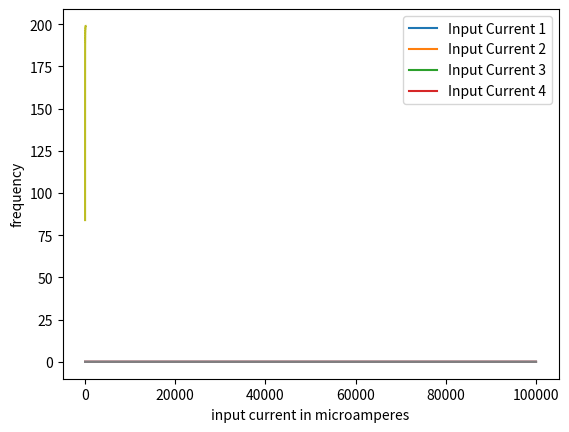

This figure's Python source:
import numpy as np 
import matplotlib.pyplot as plt
c=5*10**(-6)
r=2*10**(3)
urest=0
tref=5*10**(-3)
v=1*10**(-3)
h=1*10**(-6)
w=(45/180)*3.14
w1=(45/180)*3.14
w2=(60/180)*3.14
w3=(30/180)*3.14
u_values=[]
il1=[]
il2=[]
il3=[]
il4=[]
for i in range(100000):
    z=0
    il1.append(z)
    il2.append(z)
    il3.append(z)
    il4.append(z)
    u_values.append(z)
for j in range(9999,74999):
    il1[j]=2*10**(-6)
for j in range(100000):
    il2[j]=1.5*10**(-6)
for i in range(100000):
    il3[i]=5*np.sin(w*i*10**(-3))*10**(-6)
for i in range(100000):
    il4[i]=((-2)*np.sin(w1*i*10**(-3))+(3)*np.sin(w2*i*10**(-3))+np.cos(w3*i*10**(-3)))*10**(-6)
fl1=plt.plot(il1)
fl2=plt.plot(il2)
fl3=plt.plot(il3)
fl4=plt.plot(il4)
plt.legend(['Input Current 1','Input Current 2','Input Current 3','Input Current 4'])
print(1)
for i in range(99999):
    f=(-u_values[i]+il1[i]*r)/(r*c)
    u_values[i+1]=u_values[i] +h*f
    if(u_values[i]>=v):
        tf=i
        break
i=0
while(i<10000):
    
    for i in range(tf+4998,99999):
        f=(-u_values[i]+il1[i]*r)/(r*c)
        u_values[i+1]=u_values[i] +h*f
        if(u_values[i]>=v):
            tf=i
            #print(tf)
            i=0
            break
fig1=plt.plot(u_values)
u_values=[]
for i in range(100000):
    u_values.append(z)
for i in range(99999):
    f=(-u_values[i]+il2[i]*r)/(r*c)
    u_values[i+1]=u_values[i] +h*f
    if(u_values[i]>=v):
        tf=i
        break
i=0
while(i<10000):
    
    for i in range(tf+4998,99999):
        f=(-u_values[i]+il2[i]*r)/(r*c)
        u_values[i+1]=u_values[i] +h*f
        if(u_values[i]>=v):
            tf=i
            i=0
            break
fig2=plt.plot(u_values)
u_values=[]
for i in range(100000):
    u_values.append(z)
for i in range(99999):
    f=(-u_values[i]+il3[i]*r)/(r*c)
    u_values[i+1]=u_values[i] +h*f
    if(u_values[i]>=v):
        tf=i
        break
i=0
while(i<10000):
    if(tf+4998>99999):
        break;
    for i in range(tf+4998,99999):
        f=(-u_values[i]+il3[i]*r)/(r*c)
        u_values[i+1]=u_values[i] +h*f
        if(u_values[i]>=v):
            tf=i
            #print(tf)
            i=0
            break
fig3=plt.plot(u_values)
u_values=[]
for i in range(100000):
    u_values.append(z)
print(1)
for i in range(99999):
    f=(-u_values[i]+il4[i]*r)/(r*c)
    u_values[i+1]=u_values[i] +h*f
    if(u_values[i]>=v):
        tf=i
        break
print(1)
i=0
while(i<10000):

    if(tf+4998>99999):
        break;
    for i in range(tf+4998,99999):
        f=(-u_values[i]+il4[i]*r)/(r*c)
        u_values[i+1]=u_values[i] +h*f
        if(u_values[i]>=v):
            tf=i
            #print(tf)
            i=0
            break
print(1)
fig4=plt.plot(u_values)
plt.xlabel('time in microseconds')
plt.ylabel('membrane potential')
plt.show()
freq=[]
for d in range(100):
    u_values=[]
    count=0
    tf=None
    for i in range(1000000):
        u_values.append(z)
    for j in range(999999):
        f=(-u_values[j]+d*(10**(3))*r)/(r*c)
        u_values[j+1]=u_values[j] +h*f
        if(u_values[j]>=v):
            tf=j
            count+=1
            break
    
    j=0
    if(tf==None):
        continue
    #print('1')
    while(j<100000):
        if(tf+4998>=999999):
            break
        for j in range(tf+4998,999999):
            f=(-u_values[j]+d*(10**(-6))*r)/(r*c)
            u_values[j+1]=u_values[j] +h*f
            if(u_values[j]>=v):
                tf=j
                count+=1
                #print(tf)
                j=0
                break
    freq.append(count)
    print(d)
plt.plot(freq)
plt.xlabel('input current in microamperes')
plt.ylabel('frequency')
plt.show()

        











    



